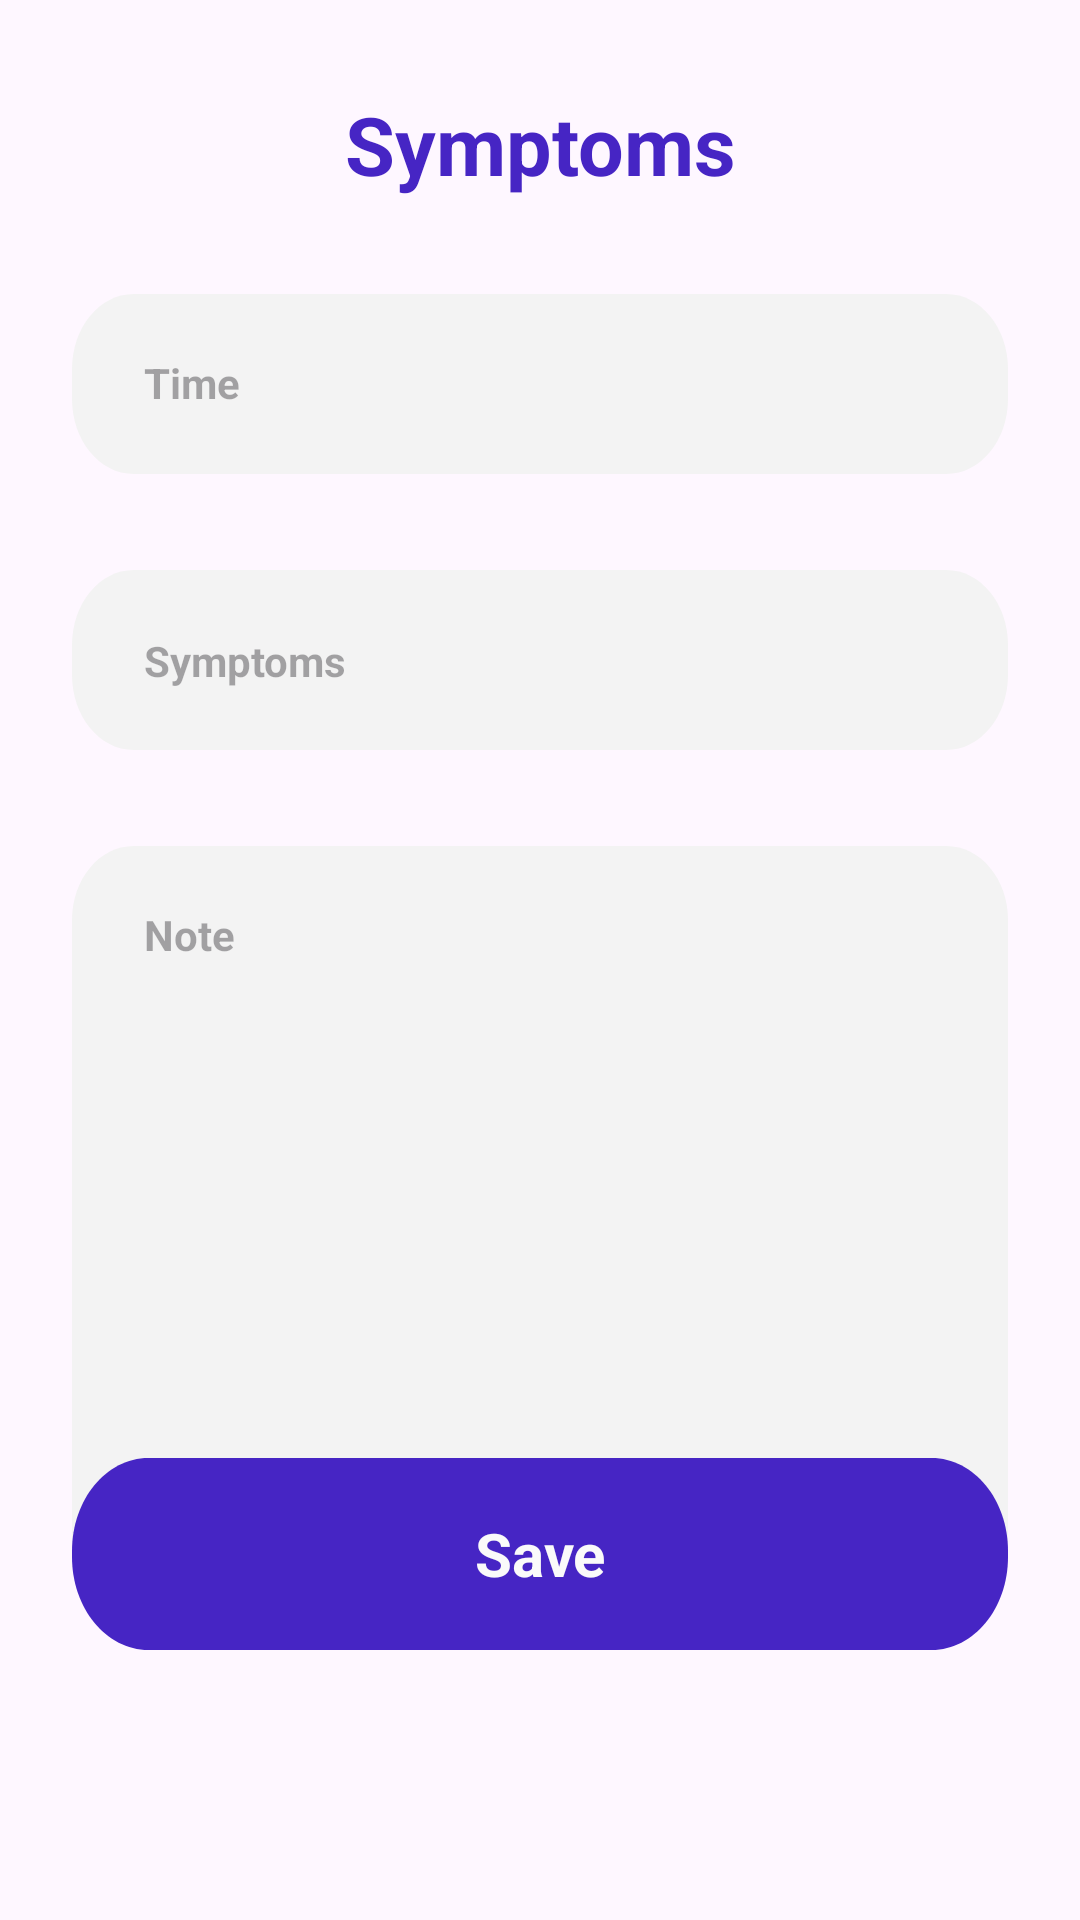

Reconstruct the res/layout file that produces this screen, plus the resources it refers to.
<!-- AndroidManifest.xml: application theme Theme.BabyTracker -->
<!-- res/layout/fragment_symptoms.xml -->
<?xml version="1.0" encoding="utf-8"?>
<androidx.constraintlayout.widget.ConstraintLayout xmlns:android="http://schemas.android.com/apk/res/android"
    xmlns:tools="http://schemas.android.com/tools"
    android:layout_width="match_parent"
    android:layout_height="match_parent"
    xmlns:app="http://schemas.android.com/apk/res-auto"
    tools:context=".ui.symptoms.SymptomsFragment">


    <ImageView
        android:id="@+id/btnBack"
        android:layout_width="wrap_content"
        android:layout_height="wrap_content"
        android:layout_marginStart="24dp"
        android:layout_marginTop="48dp"
        android:src="@drawable/btn_back"
        app:layout_constraintStart_toStartOf="parent"
        app:layout_constraintTop_toTopOf="parent" />

    <TextView
        android:id="@+id/tvSymptomsTitle"
        android:layout_width="wrap_content"
        android:layout_height="wrap_content"
        android:text="@string/symptoms"
        android:textAppearance="@style/titles"
        app:layout_constraintBottom_toBottomOf="@id/btnBack"
        app:layout_constraintEnd_toEndOf="parent"
        app:layout_constraintStart_toStartOf="parent"
        app:layout_constraintTop_toTopOf="@id/btnBack" />

    <View
        android:id="@+id/vTime"
        android:layout_width="0dp"
        android:layout_height="60dp"
        android:layout_marginHorizontal="24dp"
        android:layout_marginTop="32dp"
        android:background="@drawable/rectangle_1"
        app:layout_constraintEnd_toEndOf="parent"
        app:layout_constraintStart_toStartOf="parent"
        app:layout_constraintTop_toBottomOf="@+id/tvSymptomsTitle" />

    <TextView
        android:id="@+id/tvSymptomsTime"
        android:layout_width="0dp"
        android:layout_height="0dp"
        android:layout_marginHorizontal="24dp"
        android:layout_marginVertical="20dp"
        android:background="@null"
        android:hint="@string/time"
        android:text=""
        android:textAppearance="@style/input"
        app:layout_constraintBottom_toBottomOf="@id/vTime"
        app:layout_constraintEnd_toEndOf="@id/vTime"
        app:layout_constraintStart_toStartOf="@id/vTime"
        app:layout_constraintTop_toTopOf="@+id/vTime" />

    <TimePicker
        android:id="@+id/symptomsTimePicker"
        android:layout_width="wrap_content"
        android:layout_height="wrap_content"
        android:layout_marginHorizontal="24dp"
        android:layout_marginVertical="20dp"
        android:visibility="gone"
        app:layout_constraintBottom_toBottomOf="@id/vTime"
        app:layout_constraintEnd_toEndOf="@id/vTime"
        app:layout_constraintStart_toStartOf="@id/vTime"
        app:layout_constraintTop_toTopOf="@+id/vTime" />

    <View
        android:id="@+id/vSymptoms"
        android:layout_width="0dp"
        android:layout_height="60dp"
        android:layout_marginHorizontal="24dp"
        android:layout_marginTop="32dp"
        android:background="@drawable/rectangle_1"
        app:layout_constraintEnd_toEndOf="parent"
        app:layout_constraintStart_toStartOf="parent"
        app:layout_constraintTop_toBottomOf="@+id/vTime" />

    <TextView
        android:id="@+id/tvSymptoms"
        android:layout_width="0dp"
        android:layout_height="wrap_content"
        android:layout_marginHorizontal="24dp"
        android:layout_marginVertical="20dp"
        android:background="@null"
        android:hint="@string/symptoms_tv"
        android:maxLines="2"
        android:textAppearance="@style/input"
        app:layout_constraintBottom_toBottomOf="@id/vSymptoms"
        app:layout_constraintEnd_toEndOf="@id/vSymptoms"
        app:layout_constraintStart_toStartOf="@id/vSymptoms"
        app:layout_constraintTop_toTopOf="@+id/vSymptoms" />

    <ImageView
        android:id="@+id/imgRight"
        android:layout_width="wrap_content"
        android:layout_height="wrap_content"
        android:layout_marginEnd="4dp"
        android:src="@drawable/img_right_grey"
        app:layout_constraintBottom_toBottomOf="@id/vSymptoms"
        app:layout_constraintEnd_toEndOf="@id/vSymptoms"
        app:layout_constraintTop_toTopOf="@id/vSymptoms" />

    <View
        android:id="@+id/vNote"
        android:layout_width="0dp"
        android:layout_height="260dp"
        android:layout_marginHorizontal="24dp"
        android:layout_marginTop="32dp"
        android:background="@drawable/rectangle_1_big"
        app:layout_constraintEnd_toEndOf="parent"
        app:layout_constraintStart_toStartOf="parent"
        app:layout_constraintTop_toBottomOf="@+id/vSymptoms" />

    <EditText
        android:id="@+id/etNote"
        android:layout_width="0dp"
        android:layout_height="0dp"
        android:layout_marginHorizontal="24dp"
        android:layout_marginVertical="20dp"
        android:background="@null"
        android:gravity="start"
        android:hint="@string/note"
        android:textAppearance="@style/input"
        app:layout_constraintBottom_toBottomOf="@id/vNote"
        app:layout_constraintEnd_toEndOf="@id/vNote"
        app:layout_constraintStart_toStartOf="@id/vNote"
        app:layout_constraintTop_toTopOf="@+id/vNote" />

    <Button
        android:id="@+id/btnSaveSymptoms"
        android:layout_width="match_parent"
        android:layout_height="0dp"
        android:layout_marginHorizontal="24dp"
        android:layout_marginBottom="90dp"
        android:background="@drawable/rectangle_2"
        android:text="@string/save"
        android:textAppearance="@style/save"
        app:backgroundTint="@null"
        app:layout_constraintBottom_toBottomOf="parent"
        app:layout_constraintEnd_toEndOf="parent"
        app:layout_constraintStart_toStartOf="parent" />

    <View
        android:id="@+id/vLoading"
        android:layout_width="match_parent"
        android:layout_height="match_parent"
        android:background="#825E5E5E"
        android:visibility="gone"
        app:layout_constraintBottom_toBottomOf="parent"
        app:layout_constraintEnd_toEndOf="parent"
        app:layout_constraintStart_toStartOf="parent"
        app:layout_constraintTop_toTopOf="parent" />

    <ProgressBar
        android:id="@+id/progressBar"
        android:layout_width="wrap_content"
        android:layout_height="wrap_content"
        android:visibility="gone"
        app:layout_constraintBottom_toBottomOf="parent"
        app:layout_constraintEnd_toEndOf="parent"
        app:layout_constraintStart_toStartOf="parent"
        app:layout_constraintTop_toTopOf="parent" />

    <TextView
        android:id="@+id/tvSaved"
        android:layout_width="wrap_content"
        android:layout_height="wrap_content"
        android:text="@string/saved"
        android:textAppearance="@style/saved"
        android:visibility="gone"
        app:layout_constraintBottom_toBottomOf="parent"
        app:layout_constraintEnd_toEndOf="parent"
        app:layout_constraintStart_toStartOf="parent"
        app:layout_constraintTop_toTopOf="parent" />


</androidx.constraintlayout.widget.ConstraintLayout>
<!-- resources referenced by this layout -->
<resources>
  <!-- drawable rectangle_1 (drawable) -->
  <?xml version="1.0" encoding="utf-8"?>
  <vector
      xmlns:android="http://schemas.android.com/apk/res/android"
      android:width="380dp"
      android:height="60dp"
      android:viewportWidth="380"
      android:viewportHeight="60"
      >
      <group>
          <clip-path
              android:pathData="M25 0H355C368.807 0 380 11.1929 380 25V35C380 48.8071 368.807 60 355 60H25C11.1929 60 0 48.8071 0 35V25C0 11.1929 11.1929 0 25 0Z"
              />
          <path
              android:pathData="M0 0V60H380V0"
              android:fillColor="#F3F3F3"
              />
      </group>
  </vector>
  <!-- drawable rectangle_1_big (drawable) -->
  <?xml version="1.0" encoding="utf-8"?>
  <vector
      xmlns:android="http://schemas.android.com/apk/res/android"
      xmlns:aapt="http://schemas.android.com/aapt"
      android:width="380dp"
      android:height="264dp"
      android:viewportWidth="380"
      android:viewportHeight="264"
      >
      <group>
          <clip-path
              android:pathData="M25 0H355C368.807 0 380 11.1929 380 25V239C380 252.807 368.807 264 355 264H25C11.1929 264 0 252.807 0 239V25C0 11.1929 11.1929 0 25 0Z"
              />
          <path
              android:pathData="M0 0V264H380V0"
              android:fillColor="#F3F3F3"
              />
      </group>
  </vector>
  <!-- drawable rectangle_2 (drawable) -->
  <?xml version="1.0" encoding="utf-8"?>
  <vector
      xmlns:android="http://schemas.android.com/apk/res/android"
      android:width="380dp"
      android:height="64dp"
      android:viewportWidth="380"
      android:viewportHeight="64"
      >
      <group>
          <clip-path
              android:pathData="M31 0H349C366.121 0 380 13.8792 380 31V33C380 50.1208 366.121 64 349 64H31C13.8792 64 0 50.1208 0 33V31C0 13.8792 13.8792 0 31 0Z"
              />
          <path
              android:pathData="M0 0V64H380V0"
              android:fillColor="#4625C4"
              />
      </group>
  </vector>
  <string name="note">Note</string>
  <string name="save">Save</string>
  <string name="saved">Saved</string>
  <string name="symptoms">Symptoms</string>
  <string name="symptoms_tv">Symptoms</string>
  <string name="time">Time</string>
  <style name="input">
          <item name="android:textSize">14sp</item>
          <item name="android:textStyle">bold</item>
          <item name="android:textColor">#010101</item>
      </style>
  <style name="save">
          <item name="android:textStyle">bold</item>
          <item name="android:textSize">20sp</item>
          <item name="android:textColor">#FAFAFA</item>
      </style>
  <style name="saved">
          <item name="android:textStyle">bold</item>
          <item name="android:textSize">26sp</item>
          <item name="android:textColor">#FAFAFA</item>
      </style>
  <style name="titles">
          <item name="android:textStyle">bold</item>
          <item name="android:textSize">27sp</item>
          <item name="android:textColor">#4625C4</item>
      </style>
  <style name="Theme.BabyTracker" parent="Base.Theme.BabyTracker">
  
          <item name="android:statusBarColor">
              @android:color/transparent
          </item>
  
          
          <item name="android:windowLightStatusBar">
              true
          </item>
  
  
      </style>
  <style name="Base.Theme.BabyTracker" parent="Theme.Material3.DayNight.NoActionBar">
          
          
  
          
  
  
          
  
  
      </style>
</resources>
